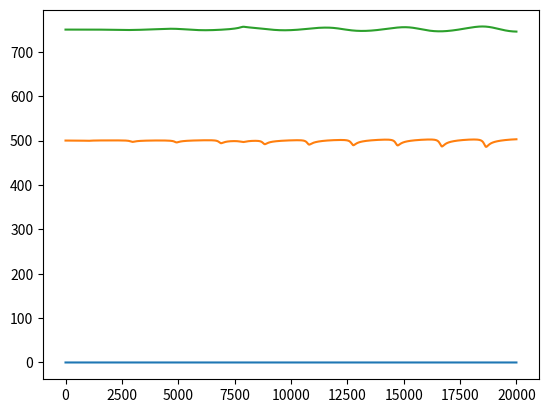

Recreate this plot in Python.
"""
Система движущихся тел, взаимодействующих силами тяготения, второй закон 
"""
import itertools
from matplotlib import pyplot as pp
from numpy import sqrt

MODEL_G = 0.5  # гравитационная постоянная
COLLISION_DISTANCE = 5.0
COLLISION_COEFFICIENT = 50.0
MODEL_DELTA_T = 0.01
TIME_TO_MODEL = 200

class Universe:
    """Невнятная вселенная, основа всех миров"""

    def __init__(self):
        self.bodies = []

    #@abstractmethod
    #def attractive_force(self, other):
    #    ...

    def model_step(self):
        """Один шаг во времени всей галактики"""
        for b1, b2 in itertools.product(self.bodies, self.bodies):
            if b1 != b2:
                force = b1.universe.attractive_force(b1, b2)
                cos, sin = b1.direction_of_attractive_force(b2)
                b1.apply_force(force, cos, sin)
        for b in self.bodies:
            b.advance()

    def add_body(self, body):
        self.bodies.append(body)

class Body:
    """
    Тело с учетом притяжения со стороны других тел
    """
    def __init__(self, universe, mass, x, y, vx, vy):
        self.universe = universe
        self.mass = mass
        self.x = x
        self.y = y
        self.vx = vx
        self.vy = vy
        universe.add_body(self)

        self.trajectory_x = []
        self.trajectory_y = []
        self.sector_vel = []

    def direction_of_attractive_force(self, other):
        """
        Прямая, соединяющая два тела
        """
        cos = (self.x - other.x) / sqrt((self.x - other.x)**2 + (self.y - other.y)**2)
        sin = (self.y - other.y) / sqrt((self.x - other.x)**2 + (self.y - other.y)**2)
        return (cos, sin)

    def advance(self):
        self.trajectory_x.append(self.x)
        self.trajectory_y.append(self.y)

        self.x += self.vx * MODEL_DELTA_T
        self.y += self.vy * MODEL_DELTA_T

        delta_S = abs(self.vx * self.y - self.vy * self.x) / 2
        self.sector_vel.append(delta_S)

    def apply_force(self, force, cos, sin):
        self.vx += (force * cos) / (self.mass) * MODEL_DELTA_T
        self.vy += (force * sin) / (self.mass) * MODEL_DELTA_T

class Universe2D(Universe):
    def __init__(self, G, k, collision_distance):
        super().__init__()
        self.G = G
        self.k = k
        self.collision_distance = collision_distance
    def attractive_force(self, b1, b2):
        """
        Величина силы притяжения между двумя телами, если считать ее пропорциональной 1/R^2
        """
        dist = sqrt((b1.x - b2.x)**2 + (b1.y - b2.y)**2)
        if dist > self.collision_distance:
            force = - self.G * b1.mass * b2.mass / ((b1.x - b2.x)**2 + (b1.y - b2.y)**2)
        else:
            force = - self.k * b1.mass * b2.mass / ((b1.x - b2.x)**2 + (b1.y - b2.y)**2)
        return force

u = Universe2D(MODEL_G, COLLISION_COEFFICIENT, COLLISION_DISTANCE)

bodies = [
    Body(u,  50000.,   0.,   0.,  0.,   0.),
    Body(u,     10., 100.,   0.,  0., -10.),
    Body(u,     10.,   0., 100., 15.,   0.)
]

steps = int(TIME_TO_MODEL / MODEL_DELTA_T)
for stepn in range(steps):
    u.model_step()

same_fig = True
for b in bodies: # для всех тел
    pp.plot(b.sector_vel) # нарисуем их секторные скорости
    if not same_fig:
        pp.show()
if same_fig:
    pp.show()
